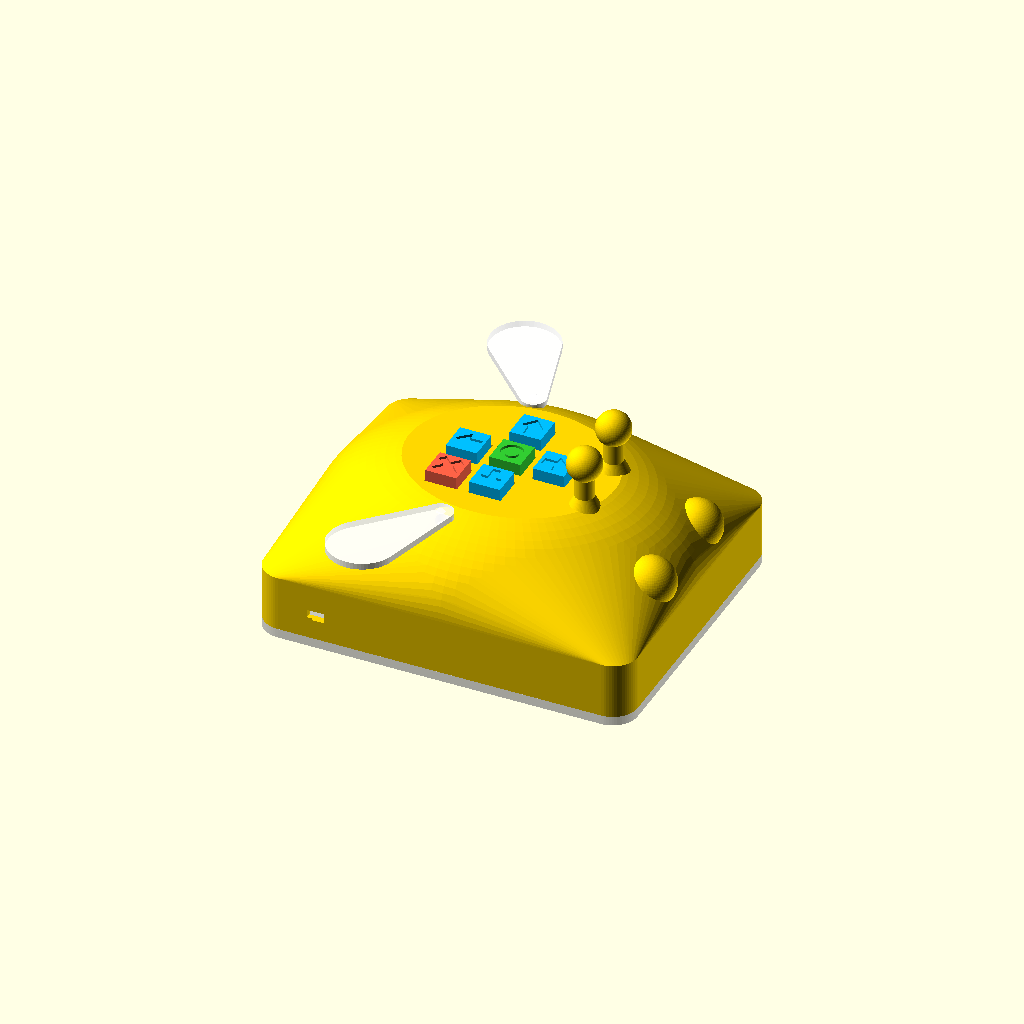
Cell 1 — every parameter at its default value.
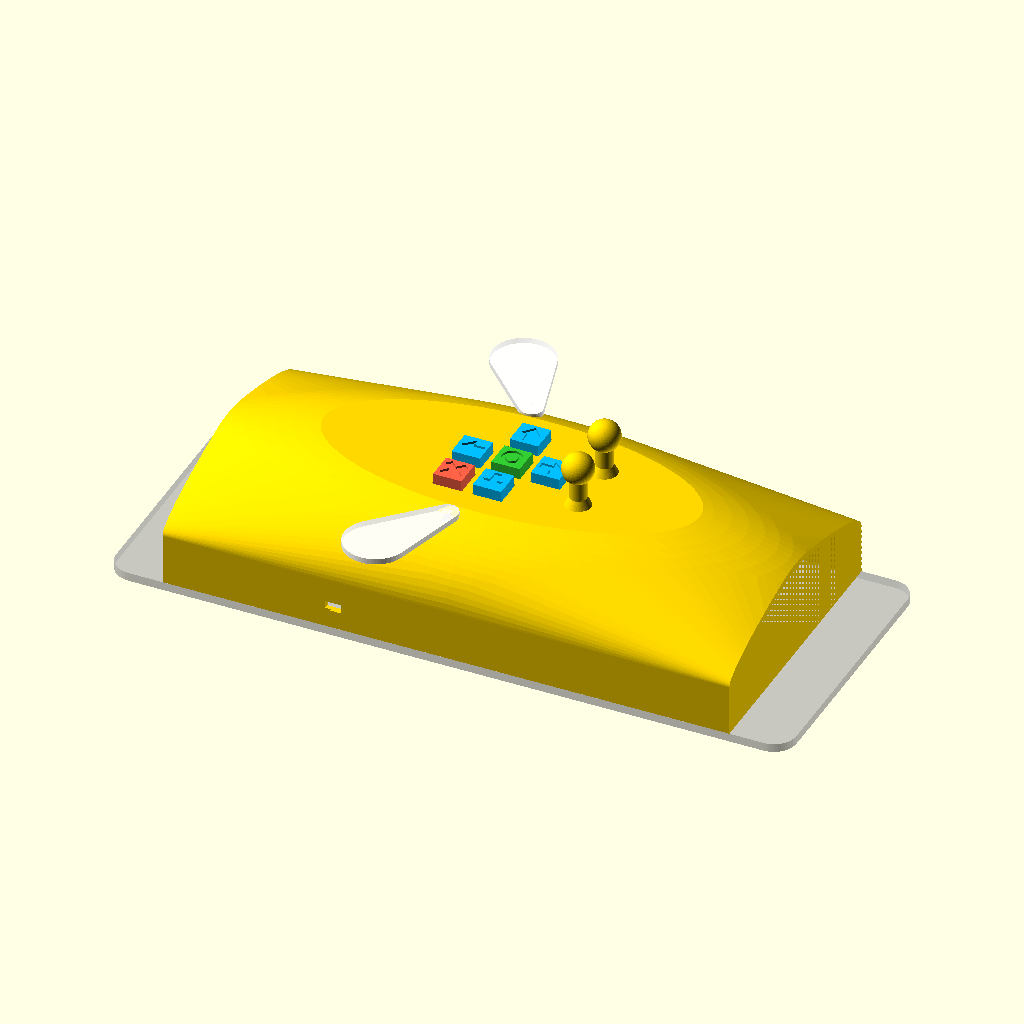
Cell 2: taban_x = 240 (everything else at default).
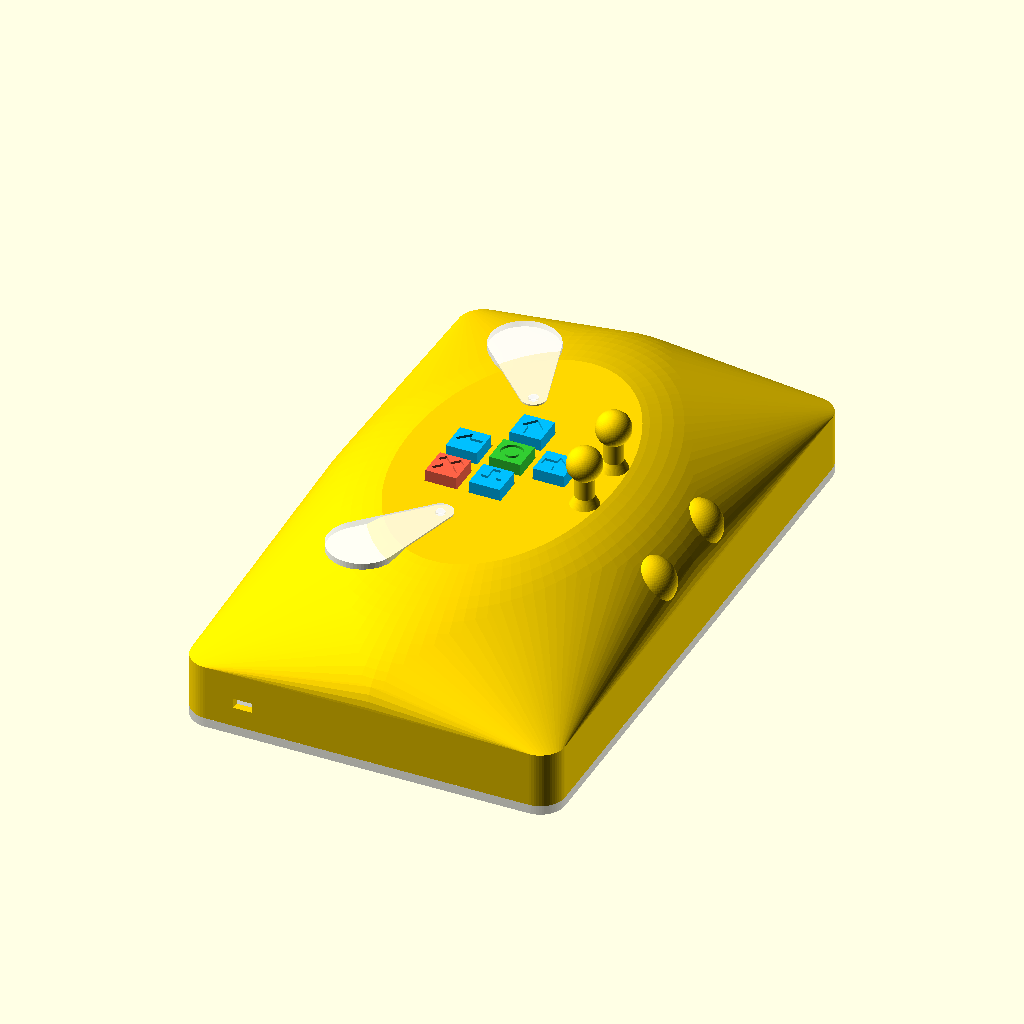
Cell 3 — taban_y set to 200, the other parameters unchanged.
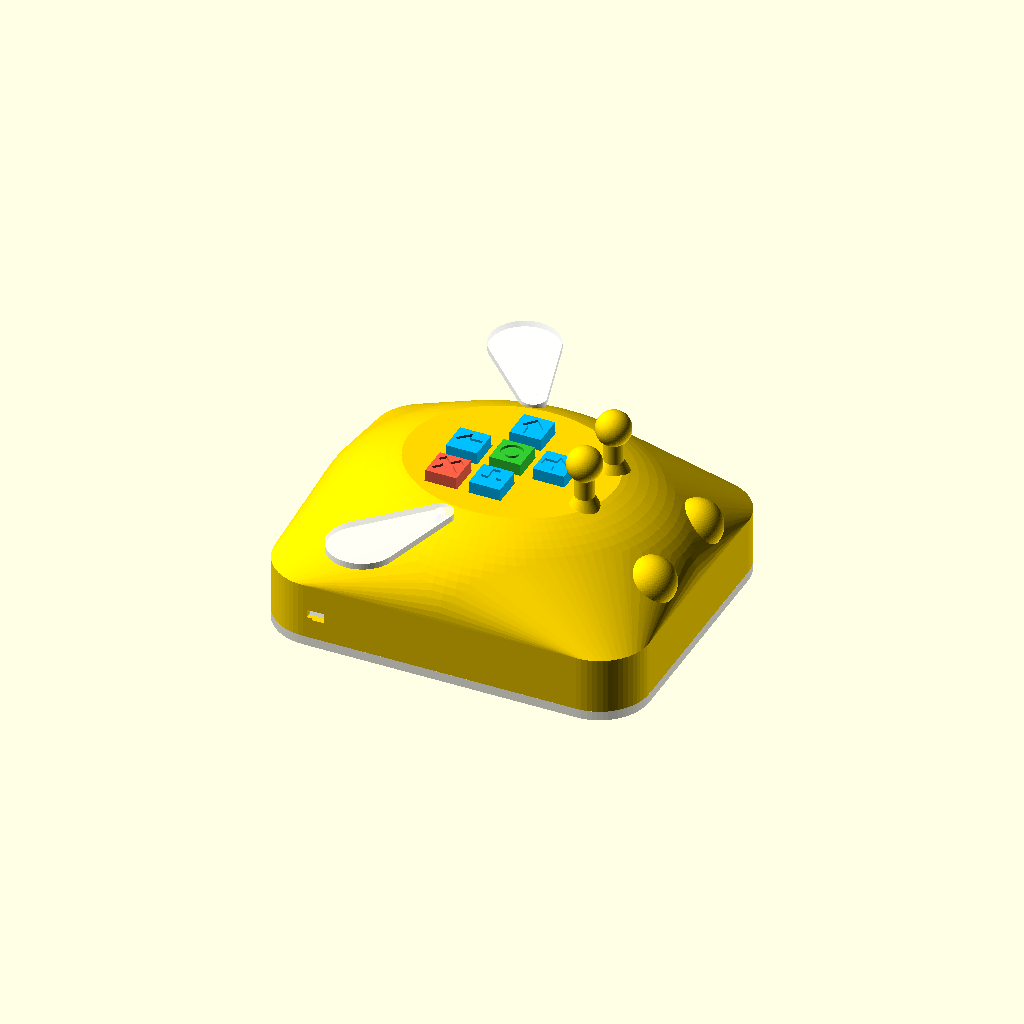
Cell 4 — kose_r set to 16, the other parameters unchanged.
All cells are drawn from the same view direction (rotation 55°, 0°, 25°, orthographic, colour scheme Cornfield), but the view is re-fitted for each cell, so position and scale can differ between cells as well as the parameter.
Source of the model, cad/vizvizbot_kabuk_v1.scad:
// ============================================================
//  VızVızBot  -  Kabuk v1  (şasi plakasıyla aynı taban ölçüsü: 120 x 100)
//
//  "parca" satırını değiştir, F6 -> F7 ile STL al:
//    "montaj"   : sadece önizleme (kabuk + tuş kapakları + kanatlar)
//    "kabuk"    : arı gövdesi (dik basılır, içine TABLADAN DESTEK gerekir)
//    "kapaklar" : 6 tuş kapağı (flanş tablada, desteksiz)
//    "kanatlar" : 2 kanat (düz, desteksiz)
//
//  Yön: +X robotun önü (gözler), +Y robotun solu.
// ============================================================

parca = "montaj";

$fn = 64;
tol = 0.3;                 // tolerans testinden gelen değer

// ---------- GÖVDE ----------
taban_x   = 120;           // şasi plakasıyla aynı
taban_y   = 100;
kose_r    = 8;
duvar     = 2.4;
dik_yuk   = 18;            // kenarlardaki dik duvar yüksekliği
kubbe_yuk = 30;            // kubbenin dik duvar üstündeki yarı yüksekliği
ust_z     = 43;            // düz tepe yüksekliği (plaka üstünden)

// ---------- ŞASİYE BAĞLANTI ----------
kose_delik_x = 52;         // şasideki köşe delikleriyle aynı
kose_delik_y = 42;
insert_delik = 3.7;        // M3 ısıl insert deliği (insert dış çapı 4.0 mm)
insert_derin = 6;

// ---------- TUŞLAR ----------
buton_boy   = 12;          // 6x6 tach butonun toplam yüksekliği
aralik      = 14;          // tuşlar arası mesafe
kapak       = 10;          // kare tuş kapağı
flans       = 13;          // kapağın içerideki tutucu kenarı
flans_kalin = 1.5;
cikinti     = 3;           // kapağın kabuktan dışarı çıkan kısmı

// [x, y, sembol açısı, sembol]
butonlar = [
  [ aralik,       0,   0, "ok"  ],   // ileri
  [-aralik,       0, 180, "ok"  ],   // geri
  [      0,  aralik,  90, "ok"  ],   // sola
  [      0, -aralik, -90, "ok"  ],   // sağa
  [      0,       0,   0, "go"  ],   // GO
  [-aralik, -aralik,   0, "sil" ]    // sil
];

// buton kartını tutan direkler (kart ~60x60 mm, delikler bu noktalarda)
kart_direkleri = [[26, 0], [-26, 0], [0, 26], [0, -26]];

// ---------- HESAPLANAN (dokunma) ----------
ic_tavan = ust_z - duvar;              // iç tavan
buton_uc = ic_tavan - flans_kalin;     // butonun basma ucu buraya gelir
kart_ust = buton_uc - buton_boy;       // buton kartının üst yüzü

echo(str("Buton karti ust yuzu (plakadan): ", kart_ust, " mm"));
echo(str("Kart direkleri arasi: ", 52, " mm (kartta delik merkezleri)"));

// ============================================================
//  YARDIMCILAR
// ============================================================
module yuv2d(x, y, r) {
  offset(r = r) square([x - 2 * r, y - 2 * r], center = true);
}

// o: içeri doğru ofset (0 = dış yüzey)
module govde(o) {
  z0 = (o == 0) ? 0 : -1;
  intersection() {
    hull() {
      translate([0, 0, z0])
        linear_extrude(dik_yuk - z0)
          yuv2d(taban_x - 2 * o, taban_y - 2 * o, max(kose_r - o, 0.5));
      translate([0, 0, dik_yuk])
        scale([taban_x / 2 - o, taban_y / 2 - o, kubbe_yuk - o])
          sphere(r = 1, $fn = 96);
    }
    translate([-100, -100, z0]) cube([200, 200, ust_z - o - z0]);
  }
}

module sembol(tip) {
  if (tip == "ok")
    polygon([[4, 0], [0, 3.6], [0, 1.3], [-4, 1.3], [-4, -1.3], [0, -1.3], [0, -3.6]]);
  else if (tip == "go")
    difference() { circle(r = 3.6); circle(r = 2.1); }
  else if (tip == "sil")
    rotate(45) { square([9, 2.4], center = true); square([2.4, 9], center = true); }
}

// ============================================================
//  KABUK
// ============================================================
module gozler() {
  for (sy = [-1, 1]) translate([52, sy * 16, 26]) sphere(r = 8);
}

module antenler() {
  for (sy = [-1, 1]) translate([28, sy * 10, ust_z - 1]) {
    cylinder(d1 = 10, d2 = 6, h = 4);
    cylinder(d = 6, h = 14);
    translate([0, 0, 15]) sphere(d = 11);
  }
}

module kabuk() {
  difference() {
    union() {
      // kabuk duvarı
      difference() { govde(0); govde(duvar); }
      // köşe direkleri (şasiye vidalanır)
      intersection() {
        for (sx = [-1, 1], sy = [-1, 1])
          translate([sx * kose_delik_x, sy * kose_delik_y, 0]) cylinder(d = 12, h = 14);
        govde(0);
      }
      // buton kartı direkleri
      intersection() {
        for (p = kart_direkleri) translate([p[0], p[1], kart_ust]) cylinder(d = 8, h = 30);
        govde(0);
      }
      gozler();
      antenler();
    }

    // köşe direği insert delikleri (alttan)
    for (sx = [-1, 1], sy = [-1, 1])
      translate([sx * kose_delik_x, sy * kose_delik_y, -1])
        cylinder(d = insert_delik, h = insert_derin + 1);

    // buton kartı direği insert delikleri (alttan)
    for (p = kart_direkleri)
      translate([p[0], p[1], kart_ust - 1])
        cylinder(d = insert_delik, h = insert_derin + 1);

    // tuş delikleri (kare: kapak dönmesin)
    for (b = butonlar)
      translate([b[0], b[1], ust_z])
        cube([kapak + 2 * tol, kapak + 2 * tol, 10], center = true);

    // göz LED delikleri (LED içeriden takılır, 1.2 mm ince "deri" kalır)
    for (sy = [-1, 1])
      translate([36, sy * 16, 26]) rotate([0, 90, 0])
        cylinder(d = 6, h = 52 + 8 - 1.2 - 36);

    // kanat pim delikleri
    for (sy = [-1, 1]) translate([-8, sy * 32, 30]) cylinder(d = 3.4, h = 20);

    // açma/kapama anahtarı penceresi (sağ yan duvar, arkada)
    translate([-40, -taban_y / 2, 8]) cube([6, 8, 3.2], center = true);

    // boyama için çizgi olukları (arka tarafta)
    for (x0 = [-30, -44])
      intersection() {
        difference() { govde(0); govde(0.8); }
        translate([x0 - 3, -60, 3]) cube([6, 120, 60]);
      }
  }
}

// ============================================================
//  TUŞ KAPAKLARI
// ============================================================
// Baskı yönü: flanş tablada. Takılı halde flanş kabuğun içinde kalır,
// kapak dışarı düşemez (çocuk için güvenli).
module kapak_parca(aci, tip) {
  boy = flans_kalin + duvar + cikinti + 0.6;
  difference() {
    union() {
      translate([-flans / 2, -flans / 2, 0]) cube([flans, flans, flans_kalin]);
      translate([-kapak / 2, -kapak / 2, 0]) cube([kapak, kapak, boy]);
    }
    translate([0, 0, -0.01]) cylinder(d = 4, h = 0.8);          // buton sapı yuvası
    translate([0, 0, boy - 0.8]) linear_extrude(1) rotate(aci) sembol(tip);
  }
}

module kapaklar_baski() {
  for (i = [0 : len(butonlar) - 1])
    translate([(i % 3) * 18, floor(i / 3) * 18, 0])
      kapak_parca(butonlar[i][2], butonlar[i][3]);
}

// ============================================================
//  KANATLAR
// ============================================================
module kanat() {
  linear_extrude(2) hull() {
    circle(r = 4);
    translate([-14, 24]) circle(r = 11);
  }
  cylinder(d = 3, h = 2 + 5);   // pim
}

module kanatlar_baski() {
  kanat();
  translate([45, 0, 0]) mirror([1, 0, 0]) kanat();
}

// ============================================================
//  ÖNİZLEME
// ============================================================
module montaj() {
  %translate([0, 0, -3]) linear_extrude(3) yuv2d(taban_x, taban_y, kose_r);  // şasi plakası
  color("gold") kabuk();
  for (b = butonlar)
    color(b[3] == "go" ? "limegreen" : (b[3] == "sil" ? "tomato" : "deepskyblue"))
      translate([b[0], b[1], buton_uc]) kapak_parca(b[2], b[3]);
  for (sy = [-1, 1])
    color("white", 0.8) translate([-8, sy * 32, 43.5]) scale([1, sy, 1]) mirror([0, 0, 1]) kanat();
}

// ============================================================
if      (parca == "kabuk")    kabuk();
else if (parca == "kapaklar") kapaklar_baski();
else if (parca == "kanatlar") kanatlar_baski();
else                          montaj();
Parameter table extracted from the source (name, type, default, range or options):
parca: string, default "montaj"
tol: number, default 0.3
taban_x: number, default 120
taban_y: number, default 100
kose_r: number, default 8
duvar: number, default 2.4
dik_yuk: number, default 18
kubbe_yuk: number, default 30
ust_z: number, default 43
kose_delik_x: number, default 52
kose_delik_y: number, default 42
insert_delik: number, default 3.7
insert_derin: number, default 6
buton_boy: number, default 12
aralik: number, default 14
kapak: number, default 10
flans: number, default 13
flans_kalin: number, default 1.5
cikinti: number, default 3
